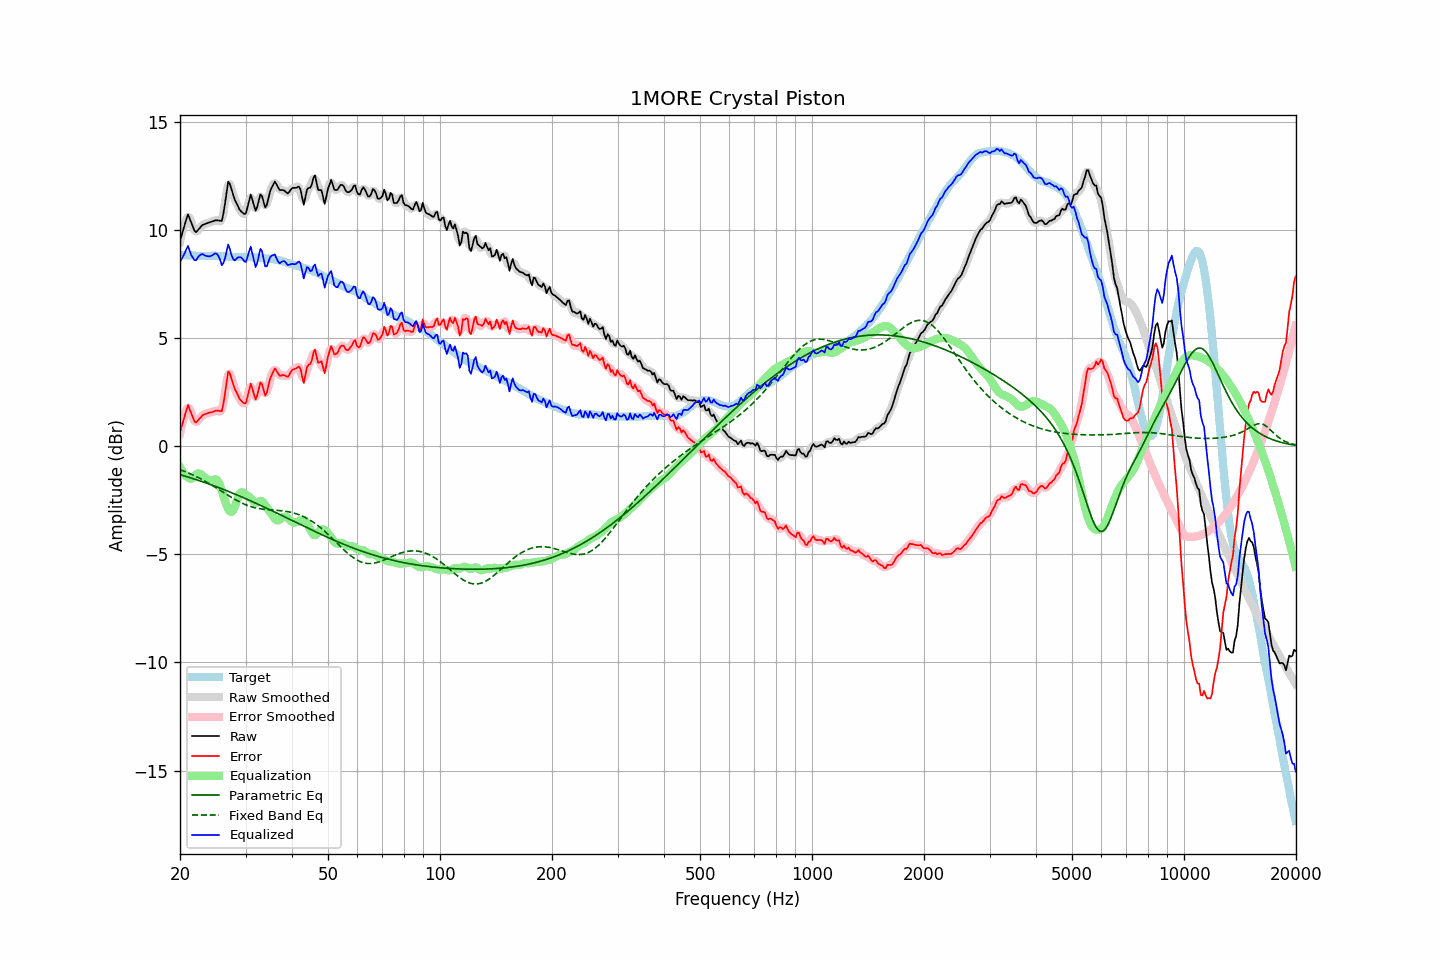

Values plotted in this chart, from the file beside it:
frequency, raw, error, smoothed, error_smoothed, equalization, parametric_eq, fixed_band_eq, equalized_raw, equalized_smoothed, target
20.00, 9.50, 0.64, 9.44, 0.58, -0.96, -1.31, -1.08, 8.54, 8.48, 8.86
20.20, 9.75, 0.90, 9.79, 0.93, -1.10, -1.34, -1.11, 8.65, 8.69, 8.85
20.40, 10.01, 1.16, 10.07, 1.23, -1.22, -1.36, -1.14, 8.80, 8.86, 8.85
20.61, 10.26, 1.42, 10.30, 1.46, -1.31, -1.38, -1.17, 8.94, 8.99, 8.84
20.81, 10.51, 1.68, 10.52, 1.69, -1.39, -1.40, -1.20, 9.12, 9.13, 8.83
21.02, 10.72, 1.90, 10.61, 1.78, -1.45, -1.43, -1.23, 9.27, 9.16, 8.82
21.23, 10.53, 1.71, 10.56, 1.74, -1.49, -1.45, -1.26, 9.04, 9.07, 8.82
21.44, 10.35, 1.52, 10.37, 1.55, -1.51, -1.47, -1.29, 8.84, 8.86, 8.83
21.66, 10.16, 1.34, 10.14, 1.32, -1.44, -1.49, -1.33, 8.72, 8.70, 8.82
21.87, 9.97, 1.15, 10.00, 1.18, -1.37, -1.52, -1.36, 8.60, 8.63, 8.82
22.09, 9.90, 1.09, 9.94, 1.13, -1.30, -1.54, -1.40, 8.60, 8.64, 8.81
22.31, 9.98, 1.17, 9.96, 1.16, -1.26, -1.57, -1.44, 8.72, 8.71, 8.81
22.54, 10.07, 1.27, 10.06, 1.26, -1.25, -1.59, -1.48, 8.81, 8.81, 8.80
22.76, 10.15, 1.35, 10.15, 1.35, -1.29, -1.62, -1.51, 8.86, 8.87, 8.81
22.99, 10.24, 1.43, 10.22, 1.42, -1.35, -1.64, -1.55, 8.89, 8.87, 8.81
23.22, 10.26, 1.47, 10.27, 1.47, -1.42, -1.67, -1.59, 8.84, 8.85, 8.79
23.45, 10.29, 1.50, 10.30, 1.50, -1.48, -1.69, -1.64, 8.81, 8.82, 8.79
23.69, 10.32, 1.53, 10.32, 1.52, -1.53, -1.72, -1.68, 8.79, 8.79, 8.79
23.92, 10.34, 1.55, 10.34, 1.55, -1.56, -1.75, -1.72, 8.78, 8.78, 8.79
24.16, 10.37, 1.57, 10.37, 1.57, -1.58, -1.77, -1.77, 8.79, 8.79, 8.80
24.40, 10.39, 1.58, 10.40, 1.59, -1.57, -1.80, -1.81, 8.82, 8.83, 8.81
24.65, 10.42, 1.61, 10.42, 1.61, -1.54, -1.83, -1.86, 8.87, 8.88, 8.81
24.89, 10.45, 1.64, 10.44, 1.63, -1.53, -1.85, -1.90, 8.92, 8.91, 8.81
25.14, 10.45, 1.65, 10.45, 1.65, -1.56, -1.88, -1.95, 8.89, 8.89, 8.80
25.39, 10.44, 1.64, 10.41, 1.61, -1.65, -1.91, -1.99, 8.79, 8.76, 8.80
25.65, 10.43, 1.63, 10.40, 1.60, -1.82, -1.94, -2.04, 8.61, 8.58, 8.80
25.91, 10.42, 1.62, 10.51, 1.71, -2.04, -1.97, -2.09, 8.38, 8.46, 8.80
26.16, 10.76, 1.96, 10.78, 1.99, -2.29, -2.00, -2.13, 8.47, 8.49, 8.80
26.43, 11.22, 2.44, 11.26, 2.47, -2.53, -2.03, -2.18, 8.70, 8.73, 8.78
26.69, 11.75, 2.97, 11.76, 2.98, -2.74, -2.06, -2.23, 9.01, 9.03, 8.78
26.96, 12.23, 3.46, 12.07, 3.30, -2.90, -2.09, -2.27, 9.33, 9.17, 8.77
27.23, 12.13, 3.37, 12.12, 3.36, -3.01, -2.12, -2.32, 9.12, 9.11, 8.76
27.50, 11.89, 3.13, 11.94, 3.18, -3.04, -2.15, -2.36, 8.85, 8.90, 8.76
27.77, 11.65, 2.89, 11.66, 2.90, -2.98, -2.18, -2.41, 8.67, 8.68, 8.76
28.05, 11.42, 2.66, 11.44, 2.68, -2.82, -2.21, -2.45, 8.59, 8.62, 8.76
28.33, 11.27, 2.51, 11.26, 2.50, -2.60, -2.24, -2.49, 8.66, 8.65, 8.76
28.62, 11.11, 2.37, 11.10, 2.35, -2.38, -2.27, -2.53, 8.73, 8.72, 8.75
28.90, 10.95, 2.20, 10.97, 2.22, -2.21, -2.30, -2.57, 8.74, 8.76, 8.75
29.19, 10.86, 2.11, 10.86, 2.10, -2.13, -2.33, -2.61, 8.73, 8.73, 8.75
29.48, 10.80, 2.04, 10.76, 2.00, -2.14, -2.36, -2.64, 8.66, 8.63, 8.76
29.78, 10.74, 1.98, 10.75, 1.99, -2.19, -2.40, -2.68, 8.55, 8.56, 8.76
30.08, 10.77, 2.00, 10.84, 2.08, -2.24, -2.43, -2.71, 8.53, 8.60, 8.77
30.38, 11.06, 2.30, 11.09, 2.33, -2.29, -2.46, -2.74, 8.77, 8.80, 8.76
30.68, 11.35, 2.59, 11.35, 2.60, -2.34, -2.50, -2.77, 9.01, 9.01, 8.75
30.99, 11.64, 2.89, 11.49, 2.74, -2.41, -2.53, -2.79, 9.23, 9.08, 8.74
31.30, 11.40, 2.66, 11.38, 2.64, -2.49, -2.56, -2.81, 8.91, 8.89, 8.74
31.61, 11.15, 2.41, 11.17, 2.43, -2.57, -2.60, -2.83, 8.58, 8.60, 8.74
31.93, 10.89, 2.17, 11.01, 2.28, -2.61, -2.63, -2.85, 8.28, 8.40, 8.73
32.24, 11.06, 2.34, 11.11, 2.39, -2.60, -2.66, -2.87, 8.46, 8.52, 8.72
32.57, 11.36, 2.64, 11.35, 2.63, -2.56, -2.70, -2.88, 8.80, 8.79, 8.71
32.89, 11.65, 2.95, 11.54, 2.83, -2.52, -2.73, -2.89, 9.12, 9.01, 8.70
33.22, 11.57, 2.87, 11.50, 2.80, -2.54, -2.77, -2.91, 9.03, 8.96, 8.70
33.55, 11.30, 2.60, 11.31, 2.62, -2.61, -2.80, -2.92, 8.69, 8.70, 8.70
33.89, 11.04, 2.35, 11.16, 2.47, -2.72, -2.84, -2.92, 8.32, 8.44, 8.69
34.23, 11.16, 2.48, 11.21, 2.52, -2.84, -2.87, -2.93, 8.32, 8.37, 8.68
34.57, 11.47, 2.79, 11.43, 2.76, -2.94, -2.91, -2.94, 8.53, 8.49, 8.68
34.92, 11.78, 3.11, 11.72, 3.05, -3.04, -2.94, -2.94, 8.74, 8.69, 8.66
35.27, 11.96, 3.29, 11.98, 3.31, -3.14, -2.98, -2.95, 8.82, 8.84, 8.67
35.62, 12.10, 3.45, 12.13, 3.48, -3.26, -3.01, -2.95, 8.84, 8.87, 8.65
35.97, 12.24, 3.60, 12.17, 3.53, -3.36, -3.05, -2.96, 8.88, 8.81, 8.64
... 635 more rows
